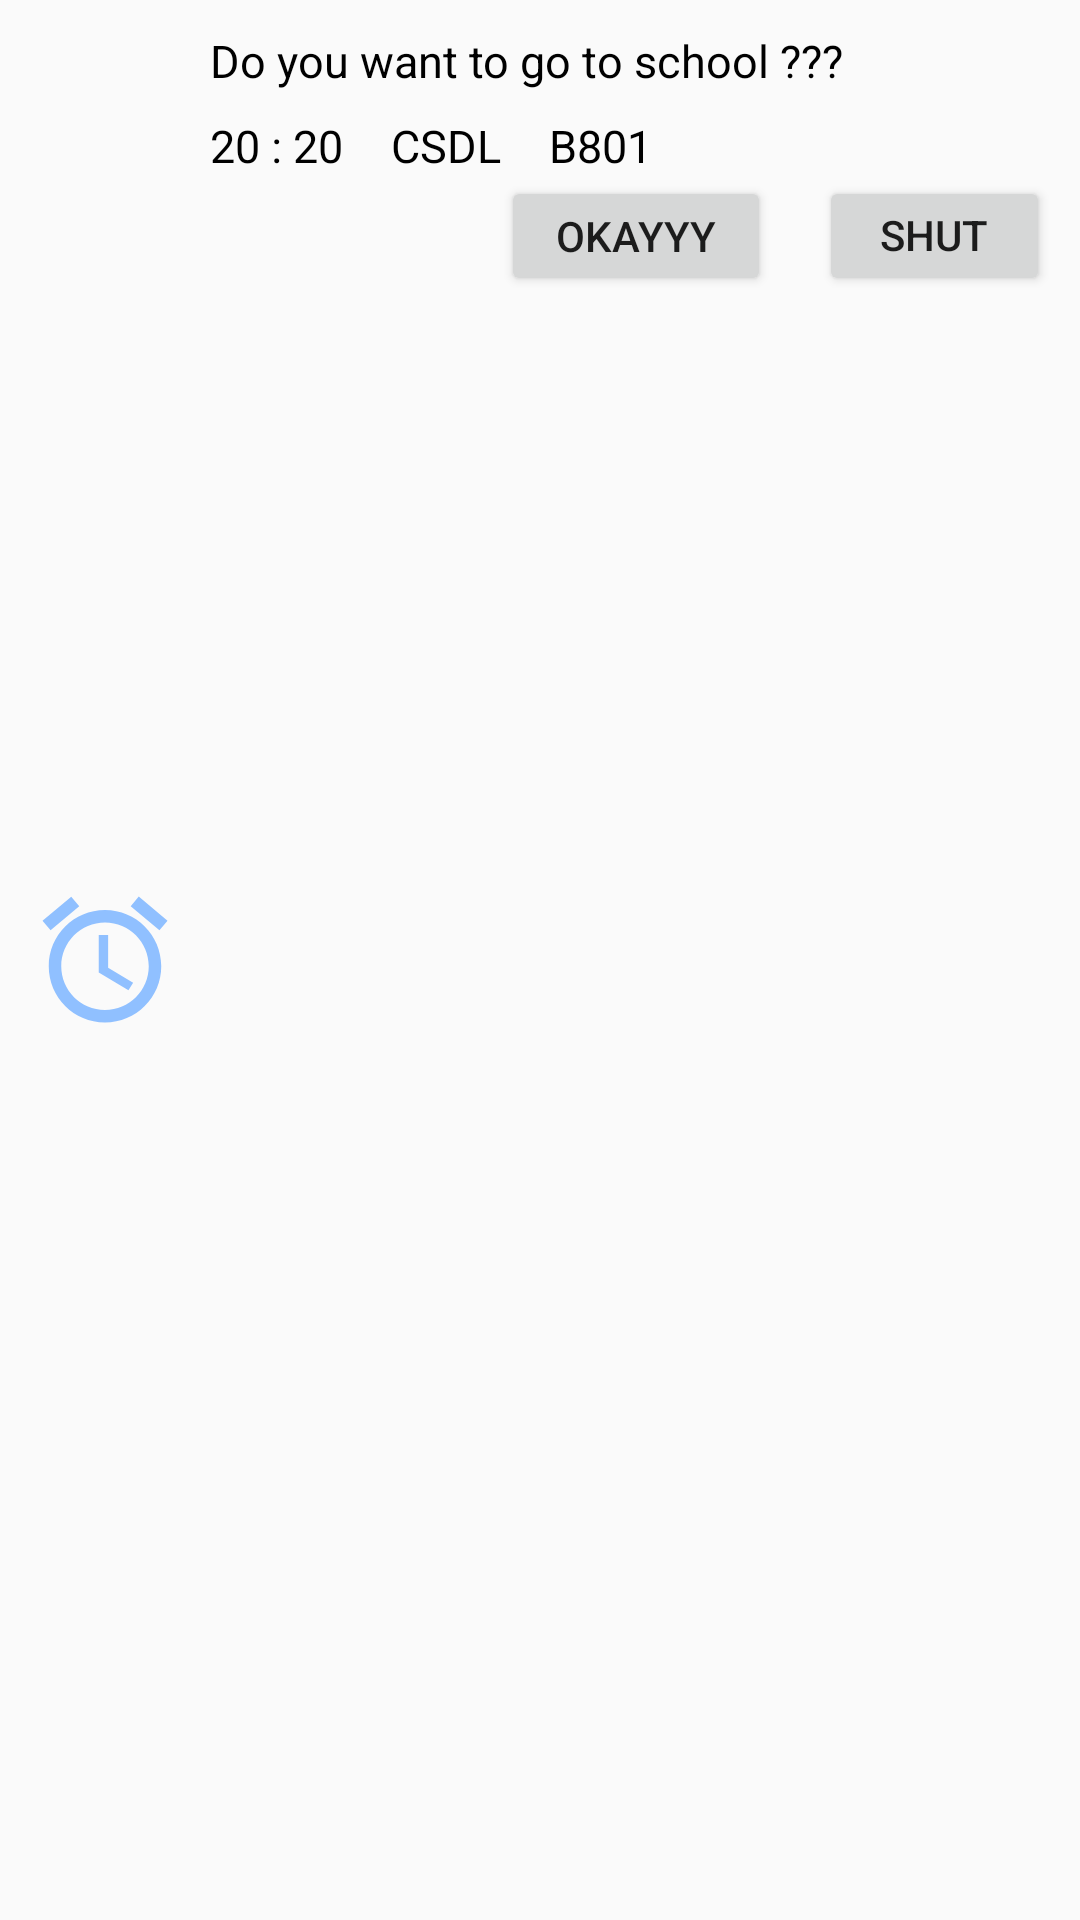

Produce the Android XML layout that renders to this screen, including the resource entries it uses.
<!-- AndroidManifest.xml: application theme AppTheme -->
<!-- res/layout/notification_layout.xml -->
<RelativeLayout xmlns:android="http://schemas.android.com/apk/res/android"
    android:id="@+id/layout"
    android:layout_width="fill_parent"
    android:layout_height="100dp"
    android:padding="10dp" >
    <ImageView
        android:src="@drawable/ic_access_alarm_blu_24dp"
        android:id="@+id/image"
        android:layout_width="50dp"
        android:layout_height="50dp"
        android:layout_centerInParent="true"
        android:layout_alignParentLeft="true"
        android:layout_marginRight="10dp" />
    <TextView
        android:textSize="15dp"
        android:textColor="#000"
        android:text="Do you want to go to school ???"
        android:id="@+id/title"
        android:layout_width="wrap_content"
        android:layout_height="wrap_content"
        android:layout_toRightOf="@id/image"
        />
    <TextView
        android:textSize="15dp"
        android:textColor="#000"
        android:text="20 : 20"
        android:id="@+id/timeStart"
        android:layout_marginTop="8dp"
        android:layout_width="wrap_content"
        android:layout_height="wrap_content"
        android:layout_toRightOf="@id/image"
        android:layout_below="@id/title"
        />
    <TextView
        android:textSize="15dp"
        android:textColor="#000"
        android:text="CSDL"
        android:id="@+id/subject"
        android:paddingLeft="16dp"
        android:layout_marginTop="8dp"
        android:layout_width="wrap_content"
        android:layout_height="wrap_content"
        android:layout_toRightOf="@id/timeStart"
        android:layout_below="@id/title"/>
    <TextView
        android:textSize="15dp"
        android:textColor="#000"
        android:text="B801"
        android:id="@+id/room"
        android:paddingLeft="16dp"
        android:layout_marginTop="8dp"
        android:layout_width="wrap_content"
        android:layout_height="wrap_content"
        android:layout_toRightOf="@id/subject"
        android:layout_below="@id/title"/>
    <Button
        android:id="@+id/bt_ok"
        android:layout_width="90dp"
        android:layout_height="40dp"
        android:layout_below="@id/subject"
        android:layout_toRightOf="@id/subject"
        android:text="Okayyy"/>
    <Button
        android:layout_width="90dp"
        android:layout_height="40dp"
        android:layout_below="@id/subject"
        android:layout_toRightOf="@id/bt_ok"
        android:layout_marginLeft="16dp"
        android:text="Shut up"/>
</RelativeLayout>
<!-- resources referenced by this layout -->
<resources>
  <!-- drawable ic_access_alarm_blu_24dp (drawable) -->
  <vector xmlns:android="http://schemas.android.com/apk/res/android"
          android:width="24dp"
          android:height="24dp"
          android:viewportWidth="24.0"
          android:viewportHeight="24.0">
      <path
          android:fillColor="#90c0ff"
          android:pathData="M22,5.72l-4.6,-3.86 -1.29,1.53 4.6,3.86L22,5.72zM7.88,3.39L6.6,1.86 2,5.71l1.29,1.53 4.59,-3.85zM12.5,8L11,8v6l4.75,2.85 0.75,-1.23 -4,-2.37L12.5,8zM12,4c-4.97,0 -9,4.03 -9,9s4.02,9 9,9c4.97,0 9,-4.03 9,-9s-4.03,-9 -9,-9zM12,20c-3.87,0 -7,-3.13 -7,-7s3.13,-7 7,-7 7,3.13 7,7 -3.13,7 -7,7z"/>
  </vector>
  <style name="AppTheme" parent="Theme.AppCompat.Light.DarkActionBar">
          
          <item name="colorPrimary">@color/colorPrimary</item>
          <item name="colorPrimaryDark">@color/colorPrimaryDark</item>
          <item name="colorAccent">@color/colorAccent</item>
          <item name="android:windowContentTransitions">true</item>
      </style>
  <color name="colorPrimary">#ff6d6d</color>
  <color name="colorPrimaryDark">#000000</color>
  <color name="colorAccent">#FF4081</color>
</resources>
